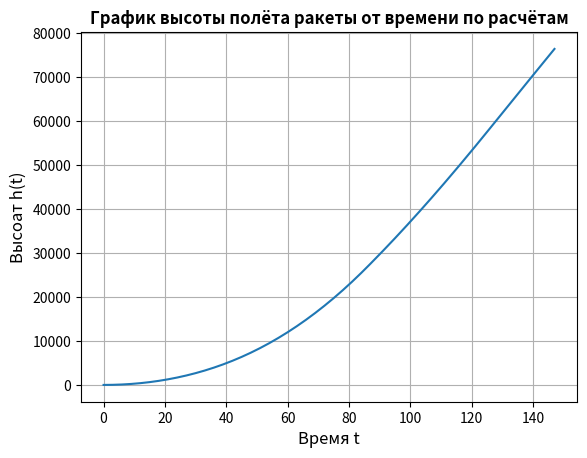

Recreate this plot in Python.
import math
import matplotlib.pyplot as plt
import json

# Массы
m_all = 58_000 # Масса всей ракеты
m_srbs = 14_250 # Масса твердотопливных ускорителлей
m_srbs_fuel_kg = 11_240 # Масса твердого топлива
m_liquid = 36_000 # Масса топливного бака
m_liquid_fuel_kg = 32_000 # Масса жидкого топлива с окислителем
m_vessel_without_srbs = 35_750 # Масса ракеты без твердотопливных ускорителей

# Топливо
m_fuel = 8100 # Всё топливо
m_liquid_fuel = 6400 # Жидкое топливо с окислителем
m_srbs_fuel = 1700 # Твердое топливо

# Удельный импульс
I_ud_srbs = 230 # Удельный импульс твердотопливных ускорителей
I_ud_luquid = 320 # Удельный импульс жидкого двигателя и после откреплления твердотопловных ускорителей
I_ud = 550 # Удельный импульс до открепления твердотопливных ускорителей

# Тяга
Ft_srbs_start = 270 # Тяга твердотопливных ускорителей(4) в начале с 33.5 % мощностью
Ft_srbs_end = 300 # Тяга твердотопливных ускорителей(4) с 33.5 % мощностью перед их откреплением
Ft_liquid_start = 570 # Тяга жидкого двигателя в начале
Ft_liquid_end = 650_000 # Тяга жидкого двигателя при откреплении твердотопливных ускорителей
Ft_liquid_25 = 162_000 # Тяга жидкого двигателя при 25%
Ft_start = 840 # Суммарная тяга в начале
Ft_end = 950 # Суммарная тяга при откреплении твердотопливных ускорителей
Ft_average = 900_000 # Средняя суммарная тяга перед откреплением твердотпливных ускорителей 

# Время
time_srbs_separate = 82 # Время работы твердотопливных ускорителей
time_liquid_to_25 = 122 # Время работы жидкого двигателя до уменьшения его тяги с 100 до 25 %
time_liquid_to_0 = 132 # Время работы жидкого двигателя до уменьшения его тяги с 25 до 0 %
time_to_out_atmosphere = 142 # Время до выхода за пределы атмосферы

# Расход топлива на разных этапах
k_to_srbs_separate = (m_srbs_fuel_kg + m_liquid_fuel_kg / 2.15) / (time_srbs_separate) # Расход топлива до открелпения твердотопливных ускорителей (исрасходовалось 0.535 жидкого топлива) - 318.582
k_to_liquid_25 = (m_liquid_fuel_kg / 2.15 - m_liquid_fuel_kg / 4.55) / (time_liquid_to_25 - time_srbs_separate) # Расход топлива до уменьшения тяги жидкого двигателя до 25 % - 196.269
k_liquid_from_25_to_0 = (m_liquid_fuel_kg / 2.15 - m_liquid_fuel_kg / 4.55 - m_liquid_fuel_kg / 5) / (time_liquid_to_0 - time_liquid_to_25) # Расход топлива до уменьшения тяги жидкого двигателя до 0 % - 145.075

# Константы
e = 2.72 # Эксопнента
g = 9.81 # Ускорение свободного падения
pi = 3.1416 # Число Пи
da = 0.6375 # Изменение угла в секунду - 0.6375 градусов
Cf = 0.5 # Коэффицент сопротивления воздуха для ракеты
d = 4.7 # Ширина-диаметр ракеты
s = 17.35 # Площадь ракеты
M_A = 0.29
R = 8.31
T = 300
P_0 = 10 ** 5
GAZ_P = M_A / (R * T)

x_values = [0]
y_values = [0]
vx_values = [0]
vy_values = [0]
ax_values = [0]
ay_values = [-9.81]

x = 0
y = 0
vx = 0
vy = 0
ax = 0
ay = 0

step = 0.08
for i in range(int(time_to_out_atmosphere // step)):
    t = i * step

    ro = GAZ_P * P_0 * (e ** (-g * y * GAZ_P))
    Fs_x = Cf * s * ro * vx_values[-1] ** 2 / 2
    Fs_y = Cf * s * ro * vy_values[-1] ** 2 / 2

    if t < time_srbs_separate:
        ax = (Ft_average * math.cos((90 - da * t) * pi / 180) - Fs_x) / (m_all - k_to_srbs_separate * t)
        ay = (Ft_average * math.sin((90 - da * t) * pi / 180) - Fs_x) / (m_all - k_to_srbs_separate * t) - g * math.sin((90 - da * t) * pi / 180)

    elif time_srbs_separate < t < time_liquid_to_25:
        ax = (Ft_liquid_end * math.cos((90 - da * t) * pi / 180) - Fs_x) / (m_vessel_without_srbs - k_to_liquid_25 * (t - time_srbs_separate))
        ay = (Ft_liquid_end * math.sin((90 - da * t) * pi / 180) - Fs_x) / (m_vessel_without_srbs - k_to_liquid_25 * (t - time_srbs_separate)) - g * math.sin((90 - da * t) * pi / 180)
    
    elif time_liquid_to_25 < t < time_liquid_to_0:
        ax = (Ft_liquid_25 * math.cos((90 - da * t) * pi / 180) - Fs_x) / (m_vessel_without_srbs - k_liquid_from_25_to_0 * (t - time_srbs_separate))
        ay = (Ft_liquid_25 * math.sin((90 - da * t) * pi / 180) - Fs_x) / (m_vessel_without_srbs - k_liquid_from_25_to_0 * (t - time_srbs_separate)) - g * math.sin((90 - da * t) * pi / 180)
    
    elif time_liquid_to_0 < t < time_to_out_atmosphere:
        ax = -Fs_x / (m_vessel_without_srbs - k_liquid_from_25_to_0 * (t - time_srbs_separate))
        ay = -Fs_x / (m_vessel_without_srbs - k_liquid_from_25_to_0 * (t - time_srbs_separate)) - g * math.sin((90 - da * t) * pi / 180)
    
    vx = vx_values[-1] + ax * step
    vy = vy_values[-1] + ay * step
    x = x_values[-1] + vx * step
    y = y_values[-1] + vy * step
    ax_values.append(ax)
    ay_values.append(ay)
    vx_values.append(vx)
    vy_values.append(vy)
    x_values.append(x)
    y_values.append(round(y, 2))


with open('altitude_math_model.json', 'w') as f:
    json.dump(y_values, f)


plt.title('График высоты полёта ракеты от времени по расчётам', fontsize=12, fontweight="bold") # Титульник на графике
plt.ylabel("Высоат h(t)", fontsize=12) # Описание функции y на графике
plt.xlabel("Время t", fontsize=12) # Описание функции x на графике
plt.grid() # Вывод сетки
plt.plot(range(0,time_to_out_atmosphere + 6), y_values[::int(step ** -1)])
plt.show()
